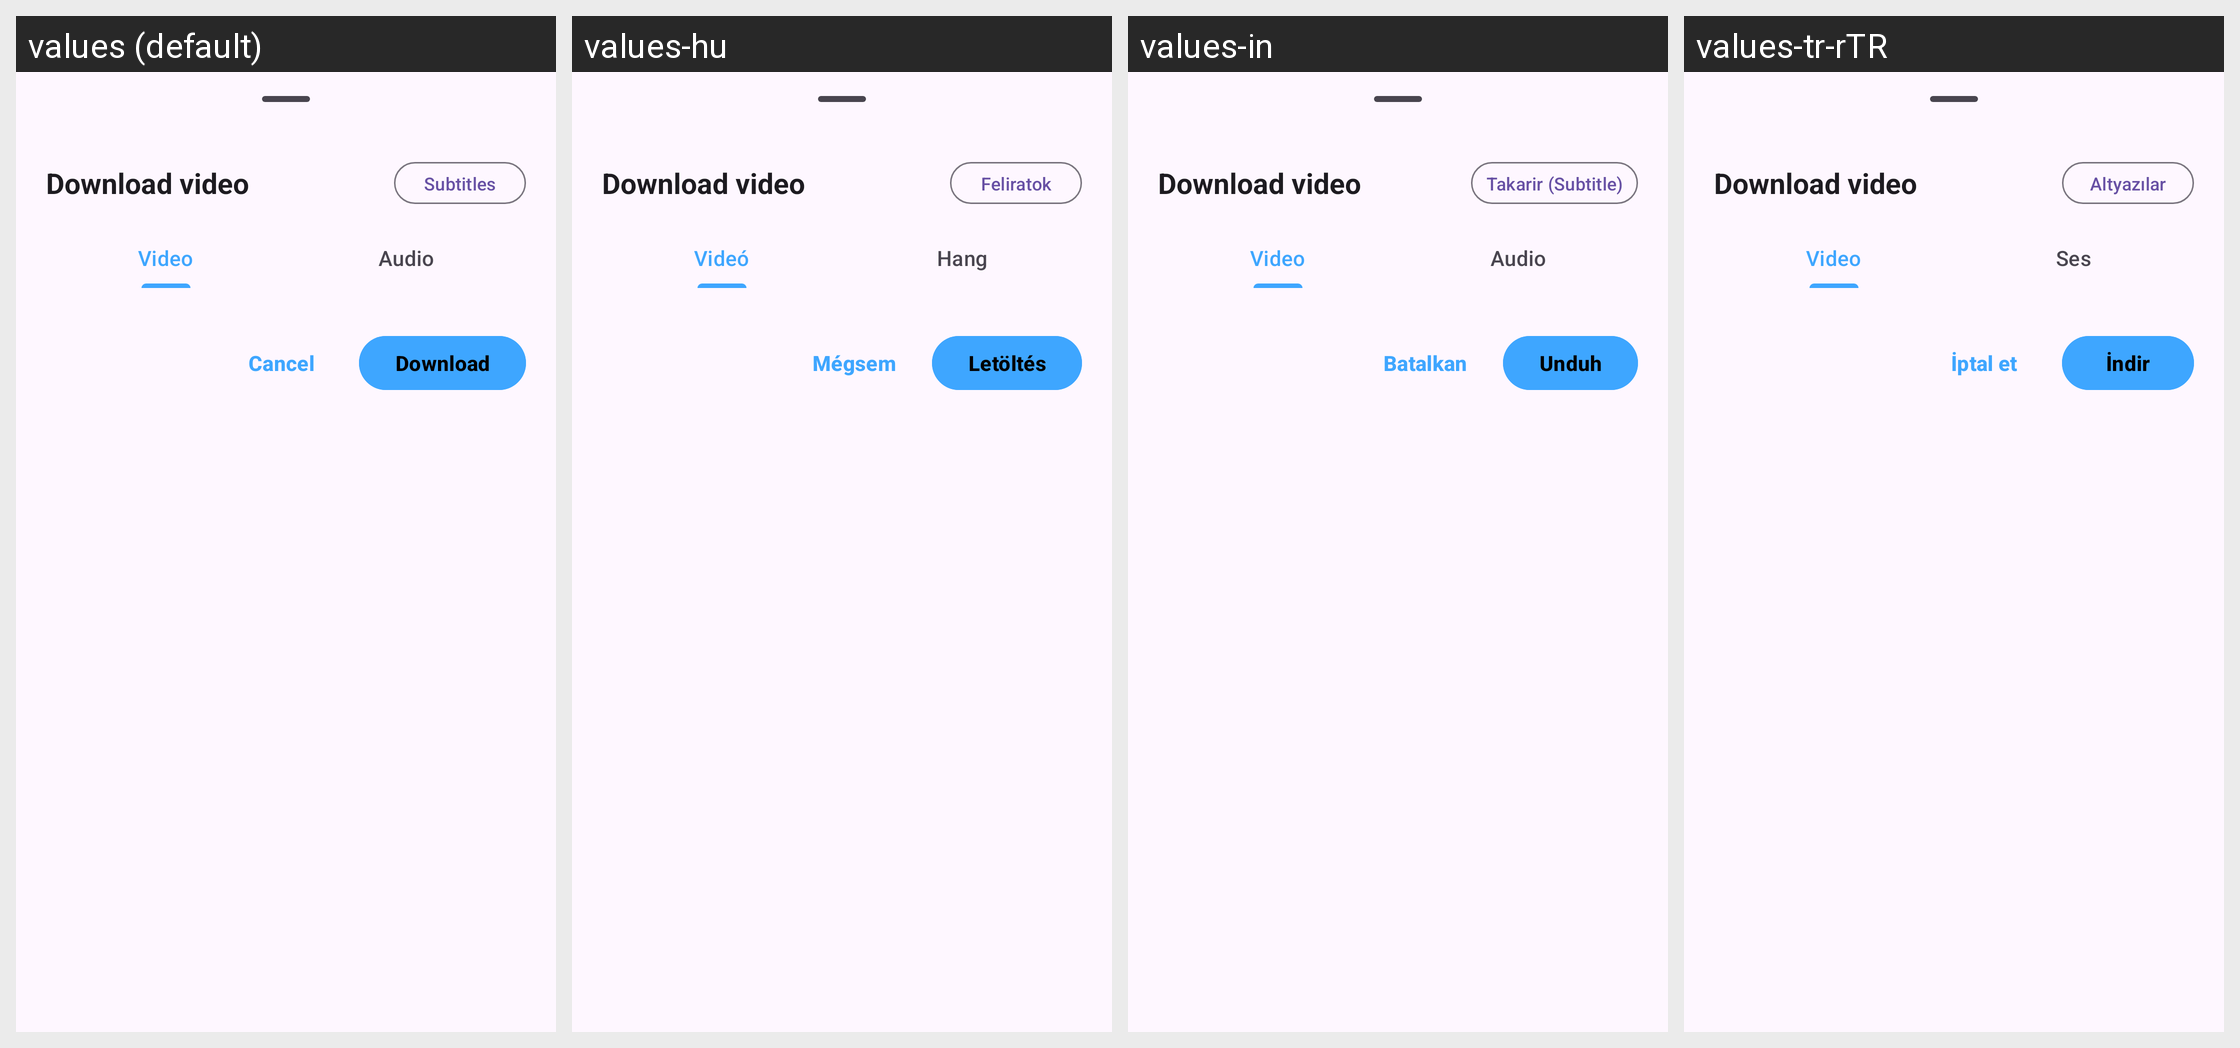

For this localized Android screen grid, give each drawn string resource with its value in every locale shown.
Android screen res/layout/yt_download_bottom_sheet.xml rendered under 4 locales, left to right: values (default), values-hu, values-in, values-tr-rTR. Device: Nexus 5 (rendered at 1080×1920; each locale shown at half size, 540×960, under a caption strip naming it); theme BaseTheme.
Other locales in the repository, not shown: values-ar, values-arq, values-arz, values-as, values-az, values-bg, values-bn, values-bn-rIN, values-bs, values-ca, values-ckb, values-cs, values-de, values-el, values-enm, values-es, values-et, values-fa, values-fi, values-fil, values-fr, values-ha, values-hi, values-hr, values-is, values-it, values-iw, values-ja, values-ji, values-jv, values-ka, values-kab, values-km, values-ko, values-kxm, values-lv, values-mk, values-ml, values-mr, values-mrh, values-ms, values-my, values-nb-rNO, values-nl, values-nn, values-or, values-pa, values-pl, values-pt, values-pt-rBR, values-ro, values-ru, values-sa, values-si, values-sk, values-sl, values-so, values-sq-rAL, values-sr, values-sv, values-sw, values-ta, values-te, values-th, values-tts, values-uk, values-ur, values-uz, values-vi, values-zh-rCN, values-zh-rTW.
Strings drawn on this screen, with the default value and each locale's value (text and hints the layout hard-codes, and strings that could not be matched under every locale, appear in the picture but are not listed):

subtitles
  values: Subtitles
  values-hu: Feliratok
  values-in: Takarir (Subtitle)
  values-tr-rTR: Altyazılar

video
  values: Video
  values-hu: Videó
  values-in: Video
  values-tr-rTR: Video

audio
  values: Audio
  values-hu: Hang
  values-in: Audio
  values-tr-rTR: Ses

cancel
  values: Cancel
  values-hu: Mégsem
  values-in: Batalkan
  values-tr-rTR: İptal et

download
  values: Download
  values-hu: Letöltés
  values-in: Unduh
  values-tr-rTR: İndir
